Dataset: dataset_split (GitHub, hakimlutfi46/DBS-image-classification). Classes: boot, sandal, shoe.

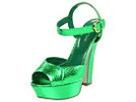
Label: sandal

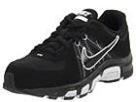
Label: shoe

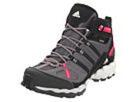
Label: boot

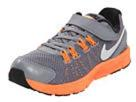
Label: shoe

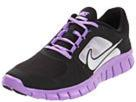
Label: shoe

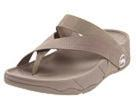
Label: sandal
